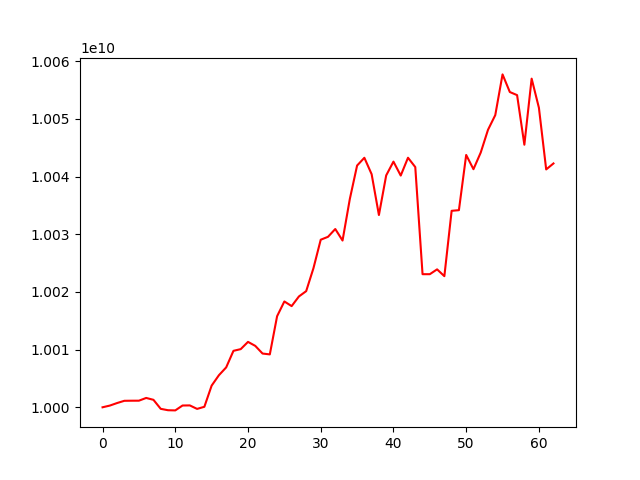

Source data for this figure (header and first rows):
account_value, date, daily_return
10000000000, 2023-06-19, 
10000296342, 2023-06-20, 2.963421047685877e-05
10000737410, 2023-06-21, 4.4105491031398714e-05
10001125428, 2023-06-22, 3.879896285519102e-05
10001140569, 2023-06-23, 1.5139064042379857e-06
10001144829, 2023-06-26, 4.259566017683625e-07
10001620590, 2023-06-27, 4.7570687668363476e-05
10001295562, 2023-06-28, -3.249755730183601e-05
9999732451, 2023-06-29, -0.0001563
9999490238, 2023-06-30, -2.4221891591458267e-05
9999460267, 2023-07-03, -2.997245000857518e-06
10000308979, 2023-07-04, 8.487576654370166e-05
10000325180, 2023-07-05, 1.6200653851772273e-06
9999721667, 2023-07-06, -6.034939962018537e-05
10000087430, 2023-07-07, 3.657733897655113e-05
10003756988, 2023-07-10, 0.000367
10005561731, 2023-07-11, 0.0001804
10006919725, 2023-07-12, 0.0001357
10009791806, 2023-07-13, 0.000287
10010087340, 2023-07-14, 2.9524414860482295e-05
10011343054, 2023-07-17, 0.0001254
10010650097, 2023-07-18, -6.921724587494182e-05
10009321352, 2023-07-19, -0.0001327
10009172998, 2023-07-20, -1.4821641736051383e-05
10015792139, 2023-07-21, 0.0006613
10018354067, 2023-07-24, 0.0002558
10017547807, 2023-07-25, -8.04783335073278e-05
10019220533, 2023-07-26, 0.000167
10020143721, 2023-07-27, 9.214169068427758e-05
10024123876, 2023-07-28, 0.0003972
10029063565, 2023-07-31, 0.0004928
10029565060, 2023-08-01, 5.000419183009974e-05
10030919576, 2023-08-02, 0.0001351
10028920801, 2023-08-03, -0.0001993
10036121730, 2023-08-04, 0.000718
10041926556, 2023-08-07, 0.0005784
10043272775, 2023-08-08, 0.0001341
10040423839, 2023-08-09, -0.0002837
10033343639, 2023-08-10, -0.0007052
10040212290, 2023-08-11, 0.0006846
10042608222, 2023-08-14, 0.0002386
10040189076, 2023-08-15, -0.0002409
10043281406, 2023-08-16, 0.000308
10041663347, 2023-08-17, -0.0001611
10023084310, 2023-08-18, -0.00185
10023083986, 2023-08-21, -3.2408773664727164e-08
10023921372, 2023-08-22, 8.354577629199333e-05
10022739996, 2023-08-23, -0.0001179
10034075121, 2023-08-24, 0.001131
10034186512, 2023-08-25, 1.110122595537888e-05
10043762005, 2023-08-28, 0.0009543
10041292959, 2023-08-29, -0.0002458
10044181093, 2023-08-30, 0.0002876
10048125256, 2023-08-31, 0.0003927
10050675758, 2023-09-05, 0.0002538
10057734568, 2023-09-06, 0.0007023
10054677884, 2023-09-07, -0.0003039
10054140129, 2023-09-08, -5.3483067643744775e-05
10045538334, 2023-09-11, -0.0008555
10057000048, 2023-09-12, 0.001141
... 3 more rows
